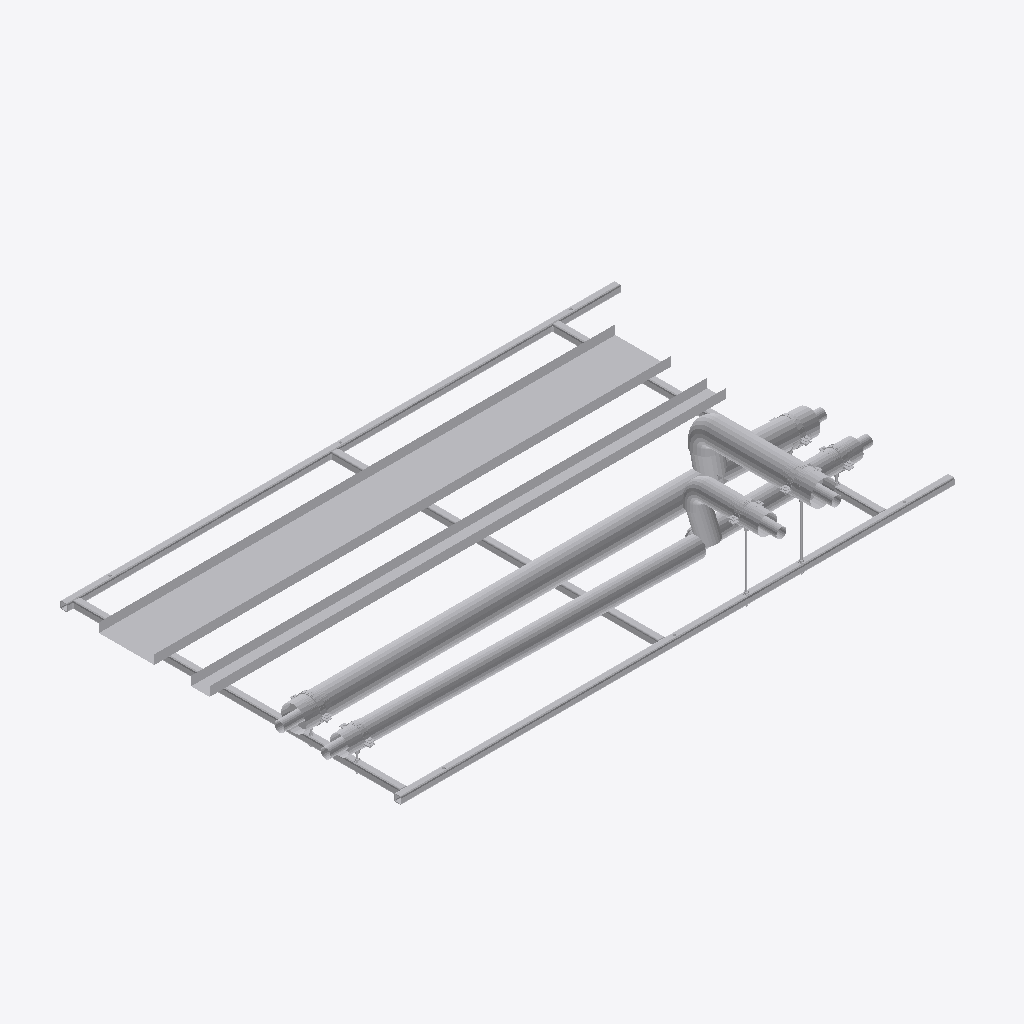
Isometric view of an IFC building model (IFC-SPF (STEP), schema IFC2X3, length unit millimetre), seen from the south-west, elements coloured by IFC class (only those large enough to see are counted): 40 other elements (light grey).
Extent 3.1 m × 2.0 m × 0.5 m (x, y, z). Storeys (2): Level 0 at 0.00 m; Level 1 at 4.00 m. Elements (77): 71 IfcBuildingElementProxy, 6 IfcMechanicalFastener.

HEADER;
FILE_DESCRIPTION(('ViewDefinition [CoordinationView]','RevitIdentifiers [ContentGUID: bd057799-ab2a-4c32-b9f8-a49134bfda82, VersionGUID: e5ec8929-f41f-4976-8bd4-8c4578e0f8ba, NumberOfSaves: 0]'),'2;1');
FILE_NAME('RF01-SP01.ifc','2026-11-01T10:43:13+00:00',(''),(''),'ODA SDAI 25.12','Autodesk - Revit 26.4.20.9 (ENG) - 26.4.20.9','');
FILE_SCHEMA(('IFC2X3'));
ENDSEC;
DATA;
#20=IFCPROJECT('2z1NUPgofCChduf97BG2Lo',#6,'Project Number',$,$,'Project Name','Project Status',(#13,#18),#82204);
#34=IFCSITE('2z1NUPgofCChduf97BG2Lm',#6,'Default',$,$,#33,$,$,.ELEMENT.,(51,30,23,112487),(0,-7,-37,-956022),0.0,$,$);
#24=IFCBUILDING('2z1NUPgofCChduf97BG2Lp',#6,'',$,$,#23,$,'',.ELEMENT.,$,$,#21);
#27=IFCBUILDINGSTOREY('3Zu5Bv0LOHrPC10026FoQQ',#6,'Level 0',$,$,#26,$,'Level 0',.ELEMENT.,0.0);
#31=IFCBUILDINGSTOREY('15Z0v90RiHrPC20026FoKR',#6,'Level 1',$,$,#30,$,'Level 1',.ELEMENT.,3999.9999999999995);
#71163=IFCBUILDINGELEMENTPROXY('3bx8afz1z9TelKZ4LuvPx9',#6,'Straight:Default:353907',$,$,#71162,#71159,'353907',$);
#71120=IFCBUILDINGELEMENTPROXY('3bx8afz1z9TelKZ4LuvPxK',#6,'Straight:Default:353902',$,$,#71119,#71116,'353902',$);
#62206=IFCBUILDINGELEMENTPROXY('3bx8afz1z9TelKZ4LuvPwK',#6,'353838',$,$,#62008,#62205,'353838',$);
#52773=IFCBUILDINGELEMENTPROXY('3bx8afz1z9TelKZ4LuvPrg',#6,'353744',$,$,#52575,#52772,'353744',$);
#16574=IFCBUILDINGELEMENTPROXY('3bx8afz1z9TelKZ4LuvPqG',#6,'Side rail, left, drilled 2 x 12 dia + 3 x 14 dia:353706',$,$,#36,#16573,'353706',$);
#32004=IFCBUILDINGELEMENTPROXY('3bx8afz1z9TelKZ4LuvPqH',#6,'Side rail, right, drilled 3 x 14 dia:353707',$,$,#16577,#32003,'353707',$);
#71078=IFCBUILDINGELEMENTPROXY('3bx8afz1z9TelKZ4LuvPxb',#6,'353887',$,$,#70880,#71077,'353887',$);
#40163=IFCBUILDINGELEMENTPROXY('3bx8afz1z9TelKZ4LuvPqM',#6,'Ring 1 cross member, row 1, drilled 2 x 12 dia:353708',$,$,#32007,#40162,'353708',$);
#40293=IFCBUILDINGELEMENTPROXY('3bx8afz1z9TelKZ4LuvPqN',#6,'Ring 15 cross member, row 1:353709',$,$,#40166,#40292,'353709',$);
#53183=IFCBUILDINGELEMENTPROXY('3bx8afz1z9TelKZ4LuvPrZ',#6,'353753',$,$,#52985,#53182,'353753',$);
#62618=IFCBUILDINGELEMENTPROXY('3bx8afz1z9TelKZ4LuvPwD',#6,'353847',$,$,#62420,#62617,'353847',$);
#48452=IFCBUILDINGELEMENTPROXY('3bx8afz1z9TelKZ4LuvPqK',#6,'Ring 27 cross member, row 1, drilled 2 x 12 dia:353710',$,$,#40296,#48451,'353710',$);
#61769=IFCBUILDINGELEMENTPROXY('3bx8afz1z9TelKZ4LuvPwx',#6,'353793',$,$,#61571,#61768,'353793',$);
#61359=IFCBUILDINGELEMENTPROXY('3bx8afz1z9TelKZ4LuvPr2',#6,'353784',$,$,#61161,#61358,'353784',$);
#70256=IFCBUILDINGELEMENTPROXY('3bx8afz1z9TelKZ4LuvPxz',#6,'353863',$,$,#67327,#70255,'353863',$);
#60947=IFCBUILDINGELEMENTPROXY('3bx8afz1z9TelKZ4LuvPrJ',#6,'353769',$,$,#57893,#60946,'353769',$);
#70668=IFCBUILDINGELEMENTPROXY('3bx8afz1z9TelKZ4LuvPxi',#6,'353878',$,$,#70470,#70667,'353878',$);
#62626=IFCBUILDINGELEMENTPROXY('3bx8afz1z9TelKZ4LuvPw6',#6,'S1 (7270S) - Slip Straight Connector:Default:353852',$,$,#62625,#62622,'353852',$);
#81959=IFCBUILDINGELEMENTPROXY('3bx8afz1z9TelKZ4LuvPuG',#6,'Insulation block 134 x 100:353962',$,$,#81949,#81958,'353962',$);
#61777=IFCBUILDINGELEMENTPROXY('3bx8afz1z9TelKZ4LuvPwg',#6,'S1 (7270S) - Slip Straight Connector:Default:353808',$,$,#61776,#61773,'353808',$);
#53191=IFCBUILDINGELEMENTPROXY('3bx8afz1z9TelKZ4LuvPra',#6,'S1 (7270S) - Slip Straight Connector:Default:353758',$,$,#53190,#53187,'353758',$);
#81933=IFCBUILDINGELEMENTPROXY('3bx8afz1z9TelKZ4LuvPuI',#6,'Insulation block 134 x 100:353960',$,$,#81923,#81932,'353960',$);
#81774=IFCMECHANICALFASTENER('3bx8afz1z9TelKZ4LuvPue',#6,'Walraven Heavy Duty Clamp HD500 (M810, M1012) (BUP1000):Walraven Heavy Duty Clamp HD500 (M810, M1012) (BUP1000):353938','Heavy Duty Clamp HD500 (M10/12) (BUP1000) 132 - 140 mm',$,#81773,#81770,'353938',$,$);
#81668=IFCMECHANICALFASTENER('3bx8afz1z9TelKZ4LuvPuu',#6,'Walraven Heavy Duty Clamp HD500 (M810, M1012) (BUP1000):Walraven Heavy Duty Clamp HD500 (M810, M1012) (BUP1000):353922','Heavy Duty Clamp HD500 (M10/12) (BUP1000) 132 - 140 mm',$,#81667,#81664,'353922',$,$);
#48998=IFCBUILDINGELEMENTPROXY('3bx8afz1z9TelKZ4LuvPqL',#6,'S1 (7270S) - Slip Straight Connector:Default:353711',$,$,#48997,#48994,'353711',$);
#81869=IFCMECHANICALFASTENER('3bx8afz1z9TelKZ4LuvPuR',#6,'Walraven Heavy Duty Clamp HD500 (M810, M1012) (BUP1000):Walraven Heavy Duty Clamp HD500 (M810, M1012) (BUP1000):353953','Heavy Duty Clamp HD500 (M10/12) (BUP1000) 132 - 140 mm',$,#81868,#81865,'353953',$,$);
#76377=IFCMECHANICALFASTENER('3bx8afz1z9TelKZ4LuvPx3',#6,'Walraven Heavy Duty Clamp HD500 (M810, M1012) (BUP1000):Walraven Heavy Duty Clamp HD500 (M810, M1012) (BUP1000):353913','Heavy Duty Clamp HD500 (M10/12) (BUP1000) 98 - 106 mm',$,#76376,#76373,'353913',$,$);
#81827=IFCMECHANICALFASTENER('3bx8afz1z9TelKZ4LuvPuZ',#6,'Walraven Heavy Duty Clamp HD500 (M810, M1012) (BUP1000):Walraven Heavy Duty Clamp HD500 (M810, M1012) (BUP1000):353945','Heavy Duty Clamp HD500 (M10/12) (BUP1000) 98 - 106 mm',$,#81826,#81823,'353945',$,$);
#81721=IFCMECHANICALFASTENER('3bx8afz1z9TelKZ4LuvPum',#6,'Walraven Heavy Duty Clamp HD500 (M810, M1012) (BUP1000):Walraven Heavy Duty Clamp HD500 (M810, M1012) (BUP1000):353930','Heavy Duty Clamp HD500 (M10/12) (BUP1000) 98 - 106 mm',$,#81720,#81717,'353930',$,$);
#81920=IFCBUILDINGELEMENTPROXY('3bx8afz1z9TelKZ4LuvPuT',#6,'Insulation block 104 x 100:353959',$,$,#81906,#81919,'353959',$);
#81972=IFCBUILDINGELEMENTPROXY('3bx8afz1z9TelKZ4LuvPuH',#6,'Insulation block 104 x 100:353963',$,$,#81962,#81971,'353963',$);
#81686=IFCBUILDINGELEMENTPROXY('3bx8afz1z9TelKZ4LuvPuv',#6,'Walraven_K_Threaded Rod (zp):4.8 M10:353923',$,$,#81685,#81682,'353923',$);
#49007=IFCBUILDINGELEMENTPROXY('3bx8afz1z9TelKZ4LuvPqD',#6,'S1 (7270S) - Slip Straight Connector:Default:353719',$,$,#49006,#49003,'353719',$);
#61786=IFCBUILDINGELEMENTPROXY('3bx8afz1z9TelKZ4LuvPwj',#6,'S1 (7270S) - Slip Straight Connector:Default:353815',$,$,#61785,#61782,'353815',$);
#76404=IFCBUILDINGELEMENTPROXY('3bx8afz1z9TelKZ4LuvPx1',#6,'Walraven_K_Threaded Rod (zp):4.8 M10:353915',$,$,#76403,#76400,'353915',$);
#81946=IFCBUILDINGELEMENTPROXY('3bx8afz1z9TelKZ4LuvPuJ',#6,'Insulation block 104 x 100:353961',$,$,#81936,#81945,'353961',$);
#81985=IFCBUILDINGELEMENTPROXY('3bx8afz1z9TelKZ4LuvPuM',#6,'Insulation block 134 x 100:353964',$,$,#81975,#81984,'353964',$);
#52571=IFCBUILDINGELEMENTPROXY('3bx8afz1z9TelKZ4LuvPrs',#6,'Tube R220-X:Default:353740',$,$,#52570,#52566,'353740',$);
#52361=IFCBUILDINGELEMENTPROXY('3bx8afz1z9TelKZ4LuvPq4',#6,'S24 (7130) - Tee (Equal):Default:353726',$,$,#52360,#52356,'353726',$);
#62004=IFCBUILDINGELEMENTPROXY('3bx8afz1z9TelKZ4LuvPwG',#6,'Tube R220-X:Default:353834',$,$,#62003,#62000,'353834',$);
ENDSEC;
